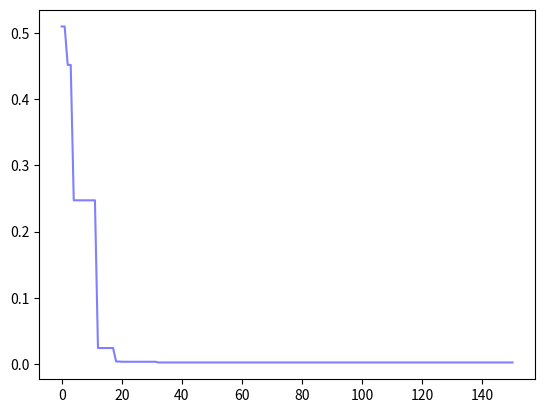

Write Python code to recreate this figure.

import numpy as np
import random
import matplotlib.pyplot as plt
import numpy as np
 
def fit_fun(X):  # 适应函数
    A = 10
    return 2 * A + X[0] ** 2 - A * np.cos(2 * np.pi * X[0]) + X[1] ** 2 - A * np.cos(2 * np.pi * X[1])
 
class Particle:
    # 初始化
    def __init__(self, x_max, max_vel, dim):
        self.__pos = [random.uniform(-x_max, x_max) for i in range(dim)]  # 粒子在i维空间的位置
        # 粒子的位置，随机赋予在区间（-x_max, x_max）初值
        self.__vel = [random.uniform(-max_vel, max_vel) for i in range(dim)]  # 粒子在i维空间的速度
        # 粒子的速度，随机赋予在区间（-x_max, x_max）初值
        self.__bestPos = [0.0 for i in range(dim)]  
        # 粒子在i个维度上最好的位置，将每个方向的粒子都赋予0.0
        self.__fitnessValue = fit_fun(self.__pos)  # 适应度函数值
 
    def set_pos(self, i, value):
        self.__pos[i] = value #位置/解
 
    def get_pos(self):    #返回位置/解
        return self.__pos
 
    def set_best_pos(self, i, value):#粒子最优位置/解
        self.__bestPos[i] = value  
 
    def get_best_pos(self):
        return self.__bestPos#返回粒子位置/解
 
    def set_vel(self, i, value):#速度
        self.__vel[i] = value 
 
    def get_vel(self):
        return self.__vel#返回速度
 
    def set_fitness_value(self, value):
        self.__fitnessValue = value   #粒子适应度
 
    def get_fitness_value(self):
        return self.__fitnessValue   #返回粒子适应度
 
 
class PSO:
    def __init__(self, dim, size, iter_num, x_max, max_vel, C1, C2, W , best_fitness_value=float('Inf'), Gamma=1.4):
        self.C1 = C1
        self.C2 = C2
        self.Gamma= Gamma #调整迭代的速度
        self.W = W        #惯性权重
        self.dim = dim  # 粒子的维度
        self.size = size  # 粒子个数
        self.iter_num = iter_num  # 迭代次数
        self.x_max = x_max     #最大解/位置
        self.max_vel = max_vel  # 粒子最大速度
        self.best_fitness_value = best_fitness_value
        self.best_position = [0.0 for i in range(dim)]  # 种群最优位置
        self.fitness_val_list = []  # 每次迭代最优适应值
 
        # 对粒子群所有粒子参数进行初始化
        self.Particle_list = [Particle(self.x_max, self.max_vel, self.dim) for i in range(self.size)]
 
    def set_bestFitnessValue(self, value):
        self.best_fitness_value = value
 
    def get_bestFitnessValue(self):
        return self.best_fitness_value
    # 返回粒子群最优适应度，即本代最优粒子适应度
 
 
    def set_bestPosition(self, i, value):
        self.best_position[i] = value
      # 更新本代粒子群最优位置，令本代最优粒子的位置/解为本代粒子群最优位置
 
 
    def get_bestPosition(self):
        return self.best_position
    # 返回粒子群最优位置，即本代最优粒子的位置/解
 
 
    # 更新粒子速度
    def update_vel(self, part):
        for i in range(self.dim):#更新粒子第i维的速度
            vel_value = self.W * part.get_vel()[i] + self.C1 * random.random() * (part.get_best_pos()[i] - part.get_pos()[i]) \
                        + self.C2 * random.random() * (self.get_bestPosition()[i] - part.get_pos()[i])
            #权重*上代粒子第i维度的速度+c1*random*(粒子上代在i维度的最优位置-粒子当前在第i维度的最位置)
            #   +c2*random*(上代粒子群在i维的最优位置-粒子当前在第i维度的最位置)
            if vel_value > self.max_vel:
                vel_value = self.max_vel   #限速
            elif vel_value < -self.max_vel:
                vel_value = -self.max_vel
            part.set_vel(i, vel_value)  #在各个维度更新位置
 
    # 更新粒子的位置
    def update_pos(self, part):
        for i in range(self.dim):   #更新粒子第i维度的位置
            pos_value = part.get_pos()[i] + self.Gamma*part.get_vel()[i]
            part.set_pos(i, pos_value)#位置更新公式
        value = fit_fun(part.get_pos())#更新粒子解的适应度
        if value < part.get_fitness_value():#如果粒子的适应度小于上代粒子适应度
            part.set_fitness_value(value) #则保留
            for i in range(self.dim):    
                part.set_best_pos(i, part.get_pos()[i])
                #将i维中的最优位置作为粒子的最优位置,如果粒子的适应度大于上代粒子适应度则抛弃
 
 
        if value < self.get_bestFitnessValue():
            #如果粒子的适应度优于于粒子群全局适应度，则保留
            self.set_bestFitnessValue(value)
            for i in range(self.dim):
                self.set_bestPosition(i, part.get_pos()[i])
                #更新粒子群最优位置
         
    def update(self):    #更新粒子群
        for i in range(self.iter_num):
            for part in self.Particle_list:
                self.update_vel(part)  # 更新速度
                self.update_pos(part)  # 更新位置
            self.fitness_val_list.append(self.get_bestFitnessValue()) 
        # 每次迭代完把当前的最优适应度存到列表/即，把最优函数极值保存
        return self.fitness_val_list, self.get_bestPosition()


def  main():
    # 维度
    dim = 2
    # 种群规模
    size = 50
    # 迭代次数
    iter_num = 150
    # 范围
    x_max = 5.12
    # 最大速度
    max_vel = 0.5
    # 惯性权重
    w = 1
    # 控制参数
    c1 = 2
    c2 = 2
     
    pso = PSO(dim, size, iter_num, x_max, max_vel,c1,c2,w)  #初始化
    fit_var_list, best_pos = pso.update()   #执行PSO
    print("迭代次数：" + str(iter_num))
    print("最优解:" + str(best_pos))  
    print("最优值:" + str(fit_var_list[-1])) 
    plt.plot(np.linspace(0, iter_num, iter_num), fit_var_list, c="b", alpha=0.5)
    plt.show()

if __name__ == '__main__':
    main()